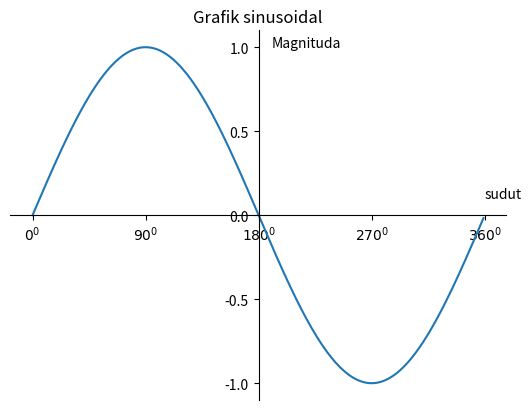

Source code (Python):
import matplotlib.pyplot as plt
import numpy as np

# Membuat data
sudut = np.arange(0,360,1)
y = np.sin(np.deg2rad(sudut))

# Membuat plot
plt.plot(sudut,y)
plt.title('Grafik sinusoidal')
plt.text(190,1,'Magnituda')
plt.text(360,0.1,"sudut")

plt.yticks([-1,-0.5,0,0.5,1])
plt.xticks([0,90,180,270,360],
           [r'${0}^0$',r'${90}^0$',r'${180}^0$',r'${270}^0$',r'${360}^0$',])

ax = plt.gca()
ax.spines['left'].set_position(('data', 180))
ax.spines['bottom'].set_position(('data',0))
ax.spines['right'].set_color('none')
ax.spines['top'].set_color('none')


# Menampilkan plot
plt.show()
